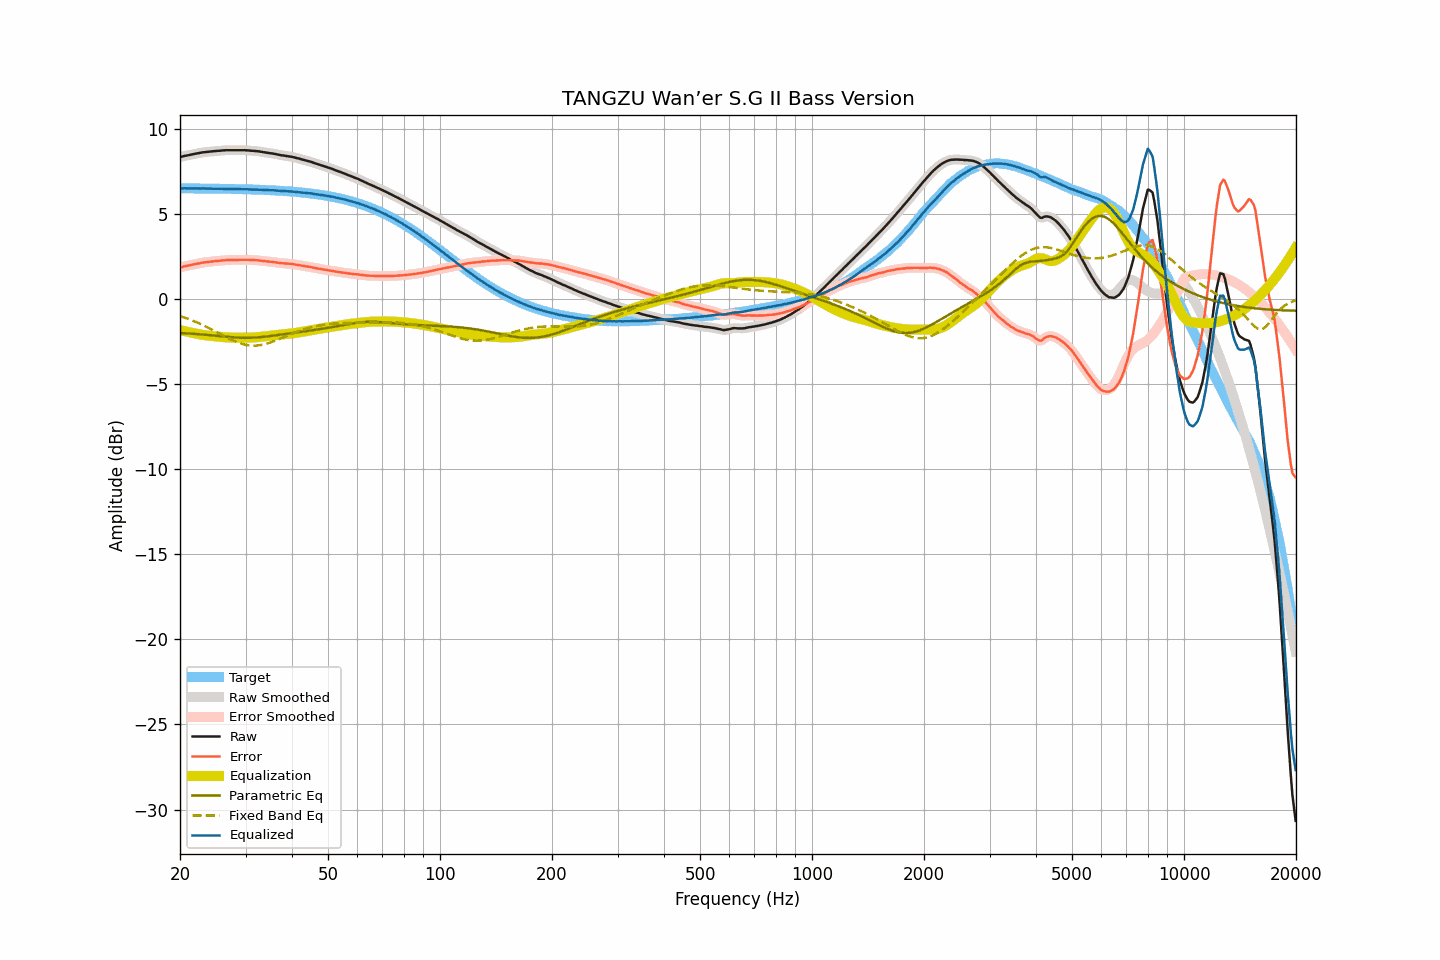

The file beside this chart, header and first rows:
frequency, raw, smoothed, error, error_smoothed, equalization, parametric_eq, fixed_band_eq, equalized_raw, equalized_smoothed, target
20.00, 8.33, 8.33, 1.84, 1.84, -1.84, -2.01, -1.02, 6.49, 6.49, 6.49
20.20, 8.35, 8.35, 1.86, 1.86, -1.86, -2.02, -1.05, 6.48, 6.49, 6.49
20.40, 8.37, 8.37, 1.88, 1.89, -1.88, -2.02, -1.08, 6.48, 6.49, 6.48
20.61, 8.40, 8.39, 1.91, 1.91, -1.91, -2.03, -1.11, 6.49, 6.48, 6.48
20.81, 8.41, 8.41, 1.92, 1.93, -1.93, -2.03, -1.15, 6.48, 6.48, 6.48
21.02, 8.43, 8.43, 1.95, 1.95, -1.95, -2.04, -1.18, 6.48, 6.48, 6.48
21.23, 8.45, 8.45, 1.97, 1.97, -1.97, -2.04, -1.22, 6.48, 6.48, 6.48
21.44, 8.47, 8.47, 1.99, 1.99, -1.99, -2.05, -1.25, 6.48, 6.48, 6.48
21.66, 8.49, 8.49, 2.01, 2.01, -2.01, -2.06, -1.29, 6.48, 6.48, 6.48
21.87, 8.51, 8.51, 2.03, 2.03, -2.03, -2.06, -1.33, 6.48, 6.48, 6.48
22.09, 8.53, 8.53, 2.05, 2.05, -2.05, -2.07, -1.37, 6.48, 6.48, 6.48
22.31, 8.55, 8.54, 2.07, 2.07, -2.07, -2.08, -1.41, 6.48, 6.48, 6.48
22.54, 8.56, 8.56, 2.08, 2.09, -2.09, -2.08, -1.45, 6.47, 6.48, 6.48
22.76, 8.58, 8.58, 2.10, 2.10, -2.10, -2.09, -1.49, 6.48, 6.48, 6.48
22.99, 8.60, 8.59, 2.12, 2.12, -2.12, -2.10, -1.53, 6.48, 6.48, 6.47
23.22, 8.61, 8.61, 2.13, 2.13, -2.13, -2.11, -1.58, 6.48, 6.48, 6.47
23.45, 8.62, 8.62, 2.14, 2.15, -2.14, -2.12, -1.62, 6.47, 6.47, 6.47
23.69, 8.63, 8.63, 2.16, 2.16, -2.16, -2.12, -1.67, 6.47, 6.47, 6.47
23.92, 8.64, 8.64, 2.17, 2.17, -2.17, -2.13, -1.72, 6.47, 6.47, 6.47
24.16, 8.65, 8.65, 2.18, 2.18, -2.18, -2.14, -1.77, 6.47, 6.47, 6.47
24.40, 8.66, 8.66, 2.19, 2.19, -2.19, -2.15, -1.81, 6.47, 6.47, 6.47
24.65, 8.67, 8.67, 2.20, 2.20, -2.20, -2.16, -1.86, 6.47, 6.47, 6.47
24.89, 8.68, 8.68, 2.21, 2.21, -2.21, -2.17, -1.91, 6.47, 6.47, 6.47
25.14, 8.69, 8.68, 2.22, 2.22, -2.22, -2.18, -1.96, 6.47, 6.46, 6.46
25.39, 8.69, 8.69, 2.22, 2.23, -2.23, -2.19, -2.01, 6.46, 6.46, 6.46
25.65, 8.70, 8.70, 2.24, 2.24, -2.24, -2.20, -2.06, 6.46, 6.46, 6.46
25.91, 8.71, 8.71, 2.25, 2.25, -2.25, -2.21, -2.12, 6.46, 6.46, 6.46
26.16, 8.72, 8.72, 2.26, 2.26, -2.26, -2.21, -2.17, 6.46, 6.46, 6.46
26.43, 8.72, 8.72, 2.26, 2.26, -2.26, -2.22, -2.22, 6.46, 6.46, 6.46
26.69, 8.73, 8.73, 2.27, 2.27, -2.27, -2.23, -2.26, 6.46, 6.46, 6.46
26.96, 8.73, 8.73, 2.27, 2.27, -2.27, -2.24, -2.31, 6.46, 6.45, 6.45
27.23, 8.73, 8.73, 2.28, 2.28, -2.28, -2.25, -2.36, 6.45, 6.45, 6.45
27.50, 8.73, 8.73, 2.28, 2.28, -2.28, -2.26, -2.40, 6.45, 6.45, 6.45
27.77, 8.73, 8.73, 2.28, 2.28, -2.28, -2.26, -2.45, 6.45, 6.45, 6.45
28.05, 8.73, 8.73, 2.28, 2.28, -2.28, -2.27, -2.49, 6.44, 6.44, 6.45
28.33, 8.73, 8.73, 2.28, 2.28, -2.29, -2.28, -2.53, 6.44, 6.44, 6.44
28.62, 8.73, 8.73, 2.29, 2.29, -2.29, -2.28, -2.57, 6.44, 6.44, 6.44
28.90, 8.73, 8.73, 2.29, 2.29, -2.29, -2.29, -2.60, 6.44, 6.44, 6.44
29.19, 8.73, 8.73, 2.29, 2.29, -2.29, -2.29, -2.63, 6.44, 6.44, 6.44
29.48, 8.73, 8.73, 2.29, 2.29, -2.29, -2.29, -2.66, 6.44, 6.44, 6.43
29.78, 8.73, 8.73, 2.30, 2.29, -2.29, -2.29, -2.69, 6.44, 6.43, 6.43
30.08, 8.72, 8.72, 2.29, 2.29, -2.29, -2.29, -2.71, 6.43, 6.43, 6.43
30.38, 8.72, 8.72, 2.29, 2.29, -2.29, -2.29, -2.72, 6.43, 6.43, 6.43
30.68, 8.71, 8.71, 2.28, 2.28, -2.28, -2.29, -2.74, 6.42, 6.42, 6.42
30.99, 8.70, 8.70, 2.28, 2.28, -2.28, -2.29, -2.75, 6.42, 6.42, 6.42
31.30, 8.69, 8.69, 2.27, 2.27, -2.28, -2.29, -2.75, 6.41, 6.41, 6.42
31.61, 8.69, 8.68, 2.27, 2.27, -2.27, -2.28, -2.76, 6.42, 6.41, 6.41
31.93, 8.68, 8.68, 2.27, 2.27, -2.26, -2.28, -2.75, 6.41, 6.41, 6.41
32.24, 8.67, 8.67, 2.26, 2.26, -2.26, -2.27, -2.75, 6.41, 6.41, 6.41
32.57, 8.66, 8.66, 2.25, 2.25, -2.25, -2.26, -2.74, 6.41, 6.41, 6.40
32.89, 8.64, 8.64, 2.24, 2.24, -2.24, -2.25, -2.72, 6.40, 6.40, 6.40
33.22, 8.63, 8.63, 2.23, 2.23, -2.23, -2.24, -2.70, 6.40, 6.40, 6.40
33.55, 8.61, 8.61, 2.21, 2.22, -2.22, -2.23, -2.69, 6.39, 6.39, 6.39
33.89, 8.60, 8.60, 2.21, 2.21, -2.21, -2.22, -2.66, 6.39, 6.39, 6.39
34.23, 8.58, 8.58, 2.19, 2.19, -2.20, -2.21, -2.64, 6.38, 6.38, 6.38
34.57, 8.57, 8.56, 2.19, 2.18, -2.19, -2.20, -2.61, 6.38, 6.38, 6.38
34.92, 8.55, 8.55, 2.17, 2.18, -2.18, -2.19, -2.58, 6.37, 6.37, 6.38
35.27, 8.54, 8.54, 2.17, 2.17, -2.17, -2.18, -2.54, 6.37, 6.37, 6.37
35.62, 8.53, 8.52, 2.16, 2.16, -2.15, -2.17, -2.51, 6.37, 6.37, 6.37
35.97, 8.51, 8.51, 2.15, 2.15, -2.14, -2.15, -2.47, 6.37, 6.37, 6.36
... 635 more rows
